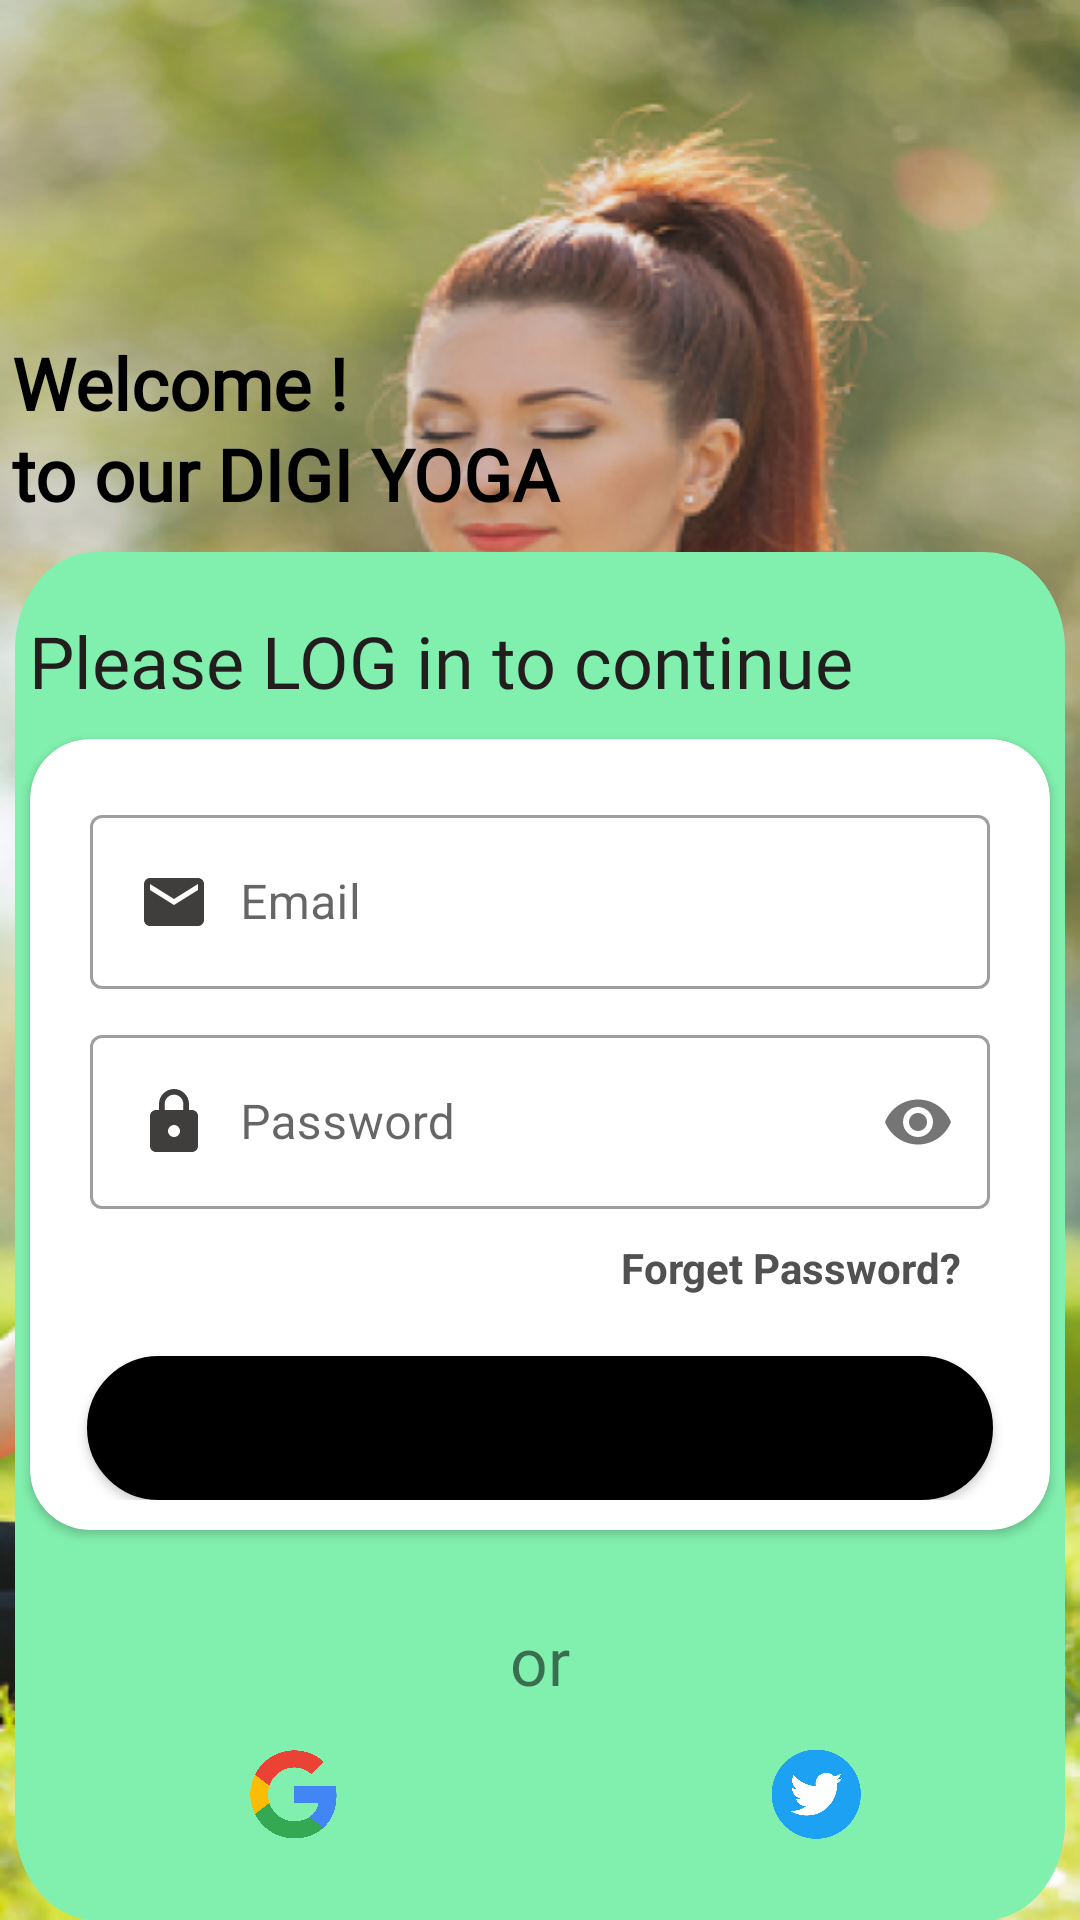

Write the Android layout XML for this screen, with the resource values it uses.
<!-- AndroidManifest.xml: application theme Theme.DIGIYoga.noACtionBar -->
<!-- res/layout/activity_login.xml -->
<?xml version="1.0" encoding="utf-8"?>
<androidx.constraintlayout.widget.ConstraintLayout xmlns:android="http://schemas.android.com/apk/res/android"
    xmlns:app="http://schemas.android.com/apk/res-auto"
    xmlns:tools="http://schemas.android.com/tools"
    android:layout_width="match_parent"
    android:layout_height="match_parent"
    android:background="@drawable/sign_in_page"
    tools:context=".LoginActivity">

    <TextView
        android:layout_width="367dp"
        android:layout_height="wrap_content"
        android:layout_alignParentLeft="true"
        android:layout_alignParentTop="true"
        android:layout_marginStart="@dimen/_10sdp"
        android:layout_marginBottom="8dp"
        android:fontFamily="@font/alegreya_semibold"
        android:gravity="center_vertical"
        android:lineSpacingExtra="@dimen/_2sdp"
        android:text="@string/welcome_to_"
        android:textColor="@color/black"
        android:textSize="@dimen/_24sdp"
        android:textStyle="bold"
        android:translationY="-1.98sp"
        app:layout_constraintBottom_toTopOf="@+id/view"
        app:layout_constraintEnd_toEndOf="parent"
        app:layout_constraintHorizontal_bias="0.363"
        app:layout_constraintStart_toStartOf="parent" />

    <View
        android:id="@+id/view"
        android:layout_width="match_parent"
        android:layout_height="456dp"
        android:layout_alignParentStart="true"
        android:layout_alignParentTop="true"
        android:layout_marginStart="@dimen/_5sdp"
        android:layout_marginEnd="@dimen/_5sdp"
        android:background="@drawable/rectangle_1"
        android:backgroundTint="#81f0ae"
        app:layout_constraintBottom_toBottomOf="parent"
        app:layout_constraintEnd_toEndOf="parent"
        app:layout_constraintHorizontal_bias="0.0"
        app:layout_constraintStart_toStartOf="parent"
        app:layout_constraintTop_toTopOf="parent"
        app:layout_constraintVertical_bias="1.0" />

    <TextView
        android:id="@+id/textView"
        android:layout_width="351dp"
        android:layout_height="wrap_content"
        android:layout_marginStart="@dimen/_10sdp"
        android:layout_marginTop="20dp"
        android:fontFamily="@font/alegreya_regular"
        android:shadowColor="#000000"
        android:text="Please LOG in to continue"
        android:textColor="#221E1E"
        android:textSize="24sp"
        app:layout_constraintEnd_toEndOf="parent"
        app:layout_constraintStart_toStartOf="parent"
        app:layout_constraintTop_toTopOf="@+id/view" />


    <androidx.cardview.widget.CardView
        android:id="@+id/cardView"
        android:layout_width="match_parent"
        android:layout_height="wrap_content"
        android:layout_margin="10dp"
        android:layout_marginStart="@dimen/_10sdp"
        android:layout_marginEnd="@dimen/_10sdp"
        android:background="@drawable/input_field_background"
        app:cardCornerRadius="20dp"
        app:layout_constraintBottom_toBottomOf="@+id/view"
        app:layout_constraintEnd_toEndOf="parent"
        app:layout_constraintHorizontal_bias="0.0"
        app:layout_constraintStart_toStartOf="parent"
        app:layout_constraintTop_toBottomOf="@+id/textView"
        app:layout_constraintVertical_bias="0.0">

        <LinearLayout
            android:layout_width="match_parent"
            android:layout_height="wrap_content"
            android:layout_marginLeft="10dp"
            android:layout_marginTop="20dp"
            android:layout_marginRight="10dp"
            android:layout_marginBottom="10dp"
            android:background="#fff"
            android:orientation="vertical">

            <com.google.android.material.textfield.TextInputLayout
                android:id="@+id/til_login_email"
                style="@style/Widget.MaterialComponents.TextInputLayout.OutlinedBox"
                android:layout_width="match_parent"
                android:layout_height="wrap_content"
                android:layout_marginLeft="10sp"
                android:layout_marginRight="10sp"
                android:clickable="false"
                android:hint="@string/email">

                <com.google.android.material.textfield.TextInputEditText
                    android:id="@+id/tie_login_email"
                    style="@style/lrf_input_edit_text_style"
                    android:drawableTint="#403D3D"
                    android:inputType="textEmailAddress"
                    app:drawableLeftCompat="@drawable/email_icon"
                    app:drawableStartCompat="@drawable/email_icon" />
            </com.google.android.material.textfield.TextInputLayout>


            <com.google.android.material.textfield.TextInputLayout
                android:id="@+id/til_login_password"
                style="@style/Widget.MaterialComponents.TextInputLayout.OutlinedBox"
                android:layout_width="match_parent"
                android:layout_height="wrap_content"
                android:layout_marginLeft="10sp"
                android:layout_marginTop="10sp"
                android:layout_marginRight="10sp"
                android:hint="@string/password"
                app:passwordToggleEnabled="true">

                <com.google.android.material.textfield.TextInputEditText
                    android:id="@+id/tie_login_password"
                    style="@style/lrf_input_edit_text_style"
                    android:drawableTint="#403D3D"
                    android:inputType="textPassword"
                    app:drawableLeftCompat="@drawable/ic_baseline_lock_24"
                    app:drawableStartCompat="@drawable/ic_baseline_lock_24" />

                <TextView
                    android:id="@+id/forget_password"
                    android:layout_width="match_parent"
                    android:layout_height="wrap_content"
                    android:layout_margin="10dp"
                    android:layout_weight="1"
                    android:text="Forget Password?"
                    android:textAlignment="viewEnd"
                    android:textColor="#515151"
                    android:textStyle="bold" />

            </com.google.android.material.textfield.TextInputLayout>

            <Button
                android:id="@+id/login_button"
                android:layout_width="302dp"
                android:layout_height="wrap_content"
                android:layout_alignParentLeft="true"
                android:layout_alignParentTop="true"
                android:layout_gravity="center_horizontal"
                android:layout_marginStart="50dp"
                android:layout_marginTop="10dp"
                android:layout_marginEnd="50dp"
                android:background="@drawable/round_button_background"
                android:backgroundTint="#000000"
                android:elevation="4dp"
                android:text="Login" />


        </LinearLayout>

    </androidx.cardview.widget.CardView>

    <TextView
        android:id="@+id/orText"
        android:layout_width="wrap_content"
        android:layout_height="wrap_content"
        android:layout_marginBottom="72dp"
        android:fontFamily="@font/alegreya_bold"
        android:text="or"
        android:textSize="@dimen/_22sdp"
        android:visibility="visible"
        app:layout_constraintBottom_toBottomOf="parent"
        app:layout_constraintEnd_toEndOf="parent"
        app:layout_constraintStart_toStartOf="parent" />

    <LinearLayout
        android:layout_width="348dp"
        android:layout_height="@dimen/_30sdp"
        android:layout_marginTop="@dimen/_15sdp"
        android:orientation="horizontal"
        android:visibility="visible"
        app:layout_constraintEnd_toEndOf="parent"
        app:layout_constraintStart_toStartOf="parent"
        app:layout_constraintTop_toBottomOf="@+id/orText">


        <ImageView
            android:id="@+id/google_logo"
            android:layout_width="83dp"
            android:layout_height="match_parent"
            android:layout_marginStart="@dimen/_10sdp"
            android:layout_weight="1"
            app:srcCompat="@drawable/google_logo" />

        <ImageView
            android:id="@+id/twitter_logo"
            android:layout_width="83dp"
            android:layout_height="match_parent"
            android:layout_marginStart="@dimen/_10sdp"
            android:layout_weight="1"
            app:srcCompat="@drawable/twitter_logo" />

        
        
        
        
        
        
        
        

    </LinearLayout>

    
    
    
    
    
    
    
    
    
    
    


</androidx.constraintlayout.widget.ConstraintLayout>
<!-- resources referenced by this layout -->
<resources>
  <color name="black">#FF000000</color>
  <dimen name="_10sdp">10dp</dimen>
  <dimen name="_15sdp">15dp</dimen>
  <dimen name="_20sdp">20dp</dimen>
  <dimen name="_22sdp">22dp</dimen>
  <dimen name="_24sdp">24dp</dimen>
  <dimen name="_2sdp">2dp</dimen>
  <dimen name="_30sdp">30dp</dimen>
  <dimen name="_5sdp">5dp</dimen>
  <!-- drawable email_icon (drawable) -->
  <vector xmlns:android="http://schemas.android.com/apk/res/android"
      android:width="24dp"
      android:height="24dp"
      android:tint="#424141"
      android:viewportWidth="24"
      android:viewportHeight="24">
      <path
          android:fillColor="@android:color/white"
          android:pathData="M20,4L4,4c-1.1,0 -1.99,0.9 -1.99,2L2,18c0,1.1 0.9,2 2,2h16c1.1,0 2,-0.9 2,-2L22,6c0,-1.1 -0.9,-2 -2,-2zM20,8l-8,5 -8,-5L4,6l8,5 8,-5v2z" />
  </vector>
  <!-- drawable input_field_background (drawable) -->
  <?xml version="1.0" encoding="utf-8"?>
  <shape xmlns:android="http://schemas.android.com/apk/res/android"
      android:shape="rectangle">
  
      <solid android:color="#8D9CA4" />
  
      <size
  
          android:width="120dp"
          android:height="120dp" />
  
  
      <corners android:radius="10dp" />
  </shape>
  <!-- drawable line (drawable) -->
  <vector xmlns:android="http://schemas.android.com/apk/res/android"
      android:width="330dp"
      android:height="1dp"
      android:viewportWidth="330"
      android:viewportHeight="1">
  
      <group>
  
          <clip-path android:pathData="M0.5 0.5H329.5H0.5Z" />
  
      </group>
  
      <path
          android:pathData="M0.5 0.5H329.5H0.5Z"
          android:strokeWidth="1"
          android:strokeColor="#000000" />
  
  </vector>
  <!-- drawable rectangle_1 (drawable) -->
  <vector xmlns:android="http://schemas.android.com/apk/res/android"
      android:width="390dp"
      android:height="422dp"
      android:viewportWidth="390"
      android:viewportHeight="422">
  
      <group>
  
          <clip-path android:pathData="M30 0H360C376.569 0 390 13.4315 390 30V392C390 408.569 376.569 422 360 422H30C13.4315 422 0 408.569 0 392V30C0 13.4315 13.4315 0 30 0Z" />
  
          <path
              android:fillColor="#D9D9D9"
              android:pathData="M0 0V422H390V0" />
  
      </group>
  
  </vector>
  <!-- drawable round_button_background (drawable) -->
  <?xml version="1.0" encoding="utf-8"?>
  <shape xmlns:android="http://schemas.android.com/apk/res/android"
      android:shape="rectangle">
      <solid android:color="#246C5E" />
      <corners android:radius="30dp" />
      <stroke
          android:width="10dp"
          android:color="@color/black" />
  
  </shape>
  <string name="email">Email</string>
  <string name="password">Password</string>
  <string name="welcome_to_">Welcome !\nto our DIGI YOGA</string>
  <style name="lrf_input_edit_text_style">
          <item name="android:layout_width">match_parent</item>
          <item name="android:layout_height">wrap_content</item>
          <item name="android:maxLines">1</item>
          <item name="android:minLines">1</item>
          <item name="android:drawablePadding">10sp</item>
          <item name="android:inputType" />
          <item name="drawerArrowStyle">@style/DrawerStyle</item>
      </style>
  <style name="DrawerStyle" parent="@style/Widget.AppCompat.DrawerArrowToggle">
          <item name="spinBars">true</item>
          <item name="color">
              #000000
          </item>
          <item name="homeAsUpIndicator">@drawable/ic_baseline_phone_24</item>
  
      </style>
  <color name="colorPrimary">#39EDC9</color>
  <color name="colorPrimaryVariant">#246C5E</color>
  <color name="white">#FFFFFFFF</color>
  
  
      //new theme colour
  <color name="statusBarColor">#046E5C</color>
</resources>
